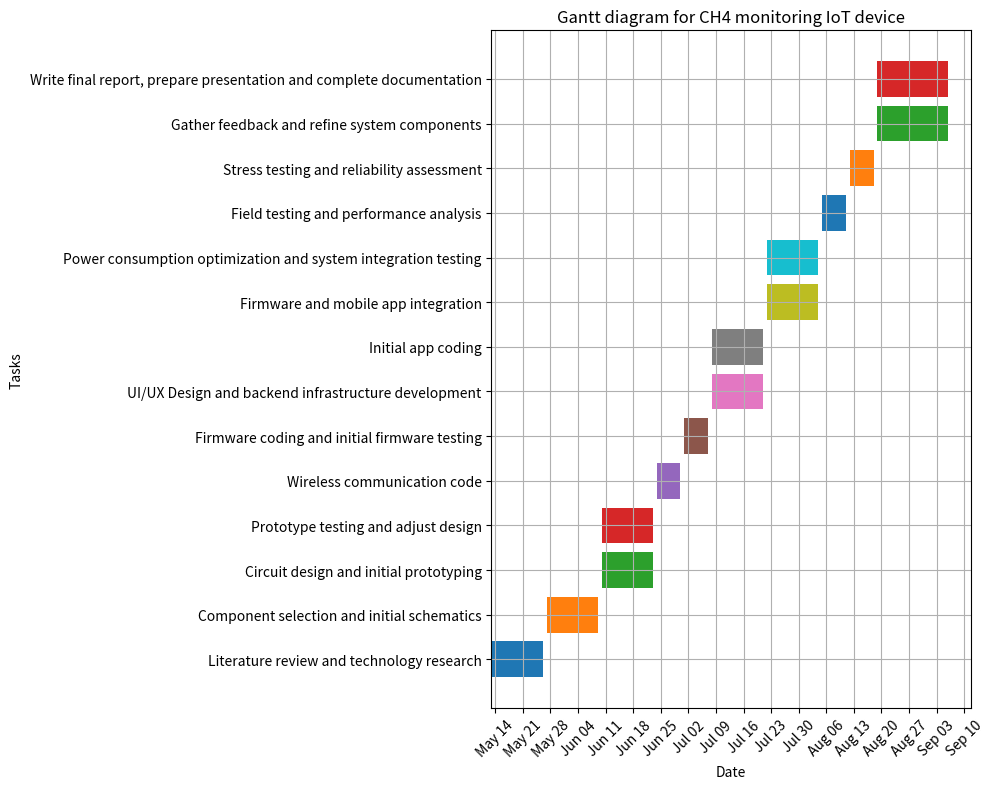

Reproduce this figure in Python.
import pandas as pd
import matplotlib.pyplot as plt
import matplotlib.dates as mdates

# Define the tasks with their start and end dates
tasks = [
    {"Task": "Literature review and technology research", "Start": "2024-05-13", "End": "2024-05-26"},
    #{"Task": "Technology Research", "Start": "2024-05-13", "End": "2024-05-26"},
    #{"Task": "Component selection and initial schematics", "Start": "2024-05-13", "End": "2024-05-26"},
    {"Task": "Component selection and initial schematics", "Start": "2024-05-27", "End": "2024-06-09"},
    #{"Task": "System Architecture Planning", "Start": "2024-05-27", "End": "2024-06-09"},
    {"Task": "Circuit design and initial prototyping", "Start": "2024-06-10", "End": "2024-06-23"},
    #{"Task": "Initial Prototyping", "Start": "2024-05-27", "End": "2024-06-09"},
    #{"Task": "Preliminary Enclosure Design", "Start": "2024-05-27", "End": "2024-06-09"},
    {"Task": "Prototype testing and adjust design", "Start": "2024-06-10", "End": "2024-06-23"},
    #{"Task": "Adjust Design", "Start": "2024-06-10", "End": "2024-06-23"},
    #{"Task": "Prototype Development", "Start": "2024-06-10", "End": "2024-06-23"},
    #{"Task": "Firmware coding", "Start": "2024-06-24", "End": "2024-07-07"},
    #{"Task": "Data Acquisition Implementation", "Start": "2024-06-24", "End": "2024-07-07"},
    {"Task": "Wireless communication code", "Start": "2024-06-24", "End": "2024-06-30"},
    {"Task": "Firmware coding and initial firmware testing", "Start": "2024-07-01", "End": "2024-07-07"},
    #{"Task": "Mobile App Platform Selection", "Start": "2024-07-08", "End": "2024-07-21"},
    {"Task": "UI/UX Design and backend infrastructure development", "Start": "2024-07-08", "End": "2024-07-21"},
    #{"Task": "Backend infrastructure development", "Start": "2024-07-08", "End": "2024-07-21"},
    {"Task": "Initial app coding", "Start": "2024-07-08", "End": "2024-07-21"},
    {"Task": "Firmware and mobile app integration", "Start": "2024-07-22", "End": "2024-08-04"},
    #{"Task": "Connectivity Testing", "Start": "2024-07-22", "End": "2024-08-04"},
    {"Task": "Power consumption optimization and system integration testing", "Start": "2024-07-22", "End": "2024-08-04"},
    #{"Task": "System Integration Testing", "Start": "2024-07-22", "End": "2024-08-04"},
    {"Task": "Field testing and performance analysis", "Start": "2024-08-05", "End": "2024-08-11"},
    #{"Task": "Performance Analysis", "Start": "2024-08-05", "End": "2024-08-18"},
    {"Task": "Stress testing and reliability assessment", "Start": "2024-08-12", "End": "2024-08-18"},
    #{"Task": "Reliability Assessment", "Start": "2024-08-05", "End": "2024-08-18"},
    {"Task": "Gather feedback and refine system components", "Start": "2024-08-19", "End": "2024-09-06"},
    #{"Task": "Refine System Components", "Start": "2024-08-19", "End": "2024-09-06"},
    {"Task": "Write final report, prepare presentation and complete documentation", "Start": "2024-08-19", "End": "2024-09-06"},
    #{"Task": "Prepare Presentation", "Start": "2024-08-19", "End": "2024-09-06"},
    #{"Task": "Complete Documentation", "Start": "2024-08-19", "End": "2024-09-06"},
]

# Create a DataFrame
df = pd.DataFrame(tasks)

# Convert date columns to datetime
df["Start"] = pd.to_datetime(df["Start"])
df["End"] = pd.to_datetime(df["End"])

# Plot Gantt chart
fig, ax = plt.subplots(figsize=(10, 8))

# Iterate through the tasks and plot them
for i, task in df.iterrows():
    ax.barh(task["Task"], (task["End"] - task["Start"]).days, left=task["Start"], align='center')

# Set the date format on the x-axis
ax.xaxis.set_major_locator(mdates.WeekdayLocator(interval=1))
ax.xaxis.set_major_formatter(mdates.DateFormatter("%b %d"))

# Set labels and title
plt.xlabel("Date")
plt.ylabel("Tasks")
plt.title("Gantt diagram for CH4 monitoring IoT device")
plt.grid(True)

# Rotate date labels for better readability
plt.xticks(rotation=45)

# Show the plot
plt.tight_layout()
plt.show()
